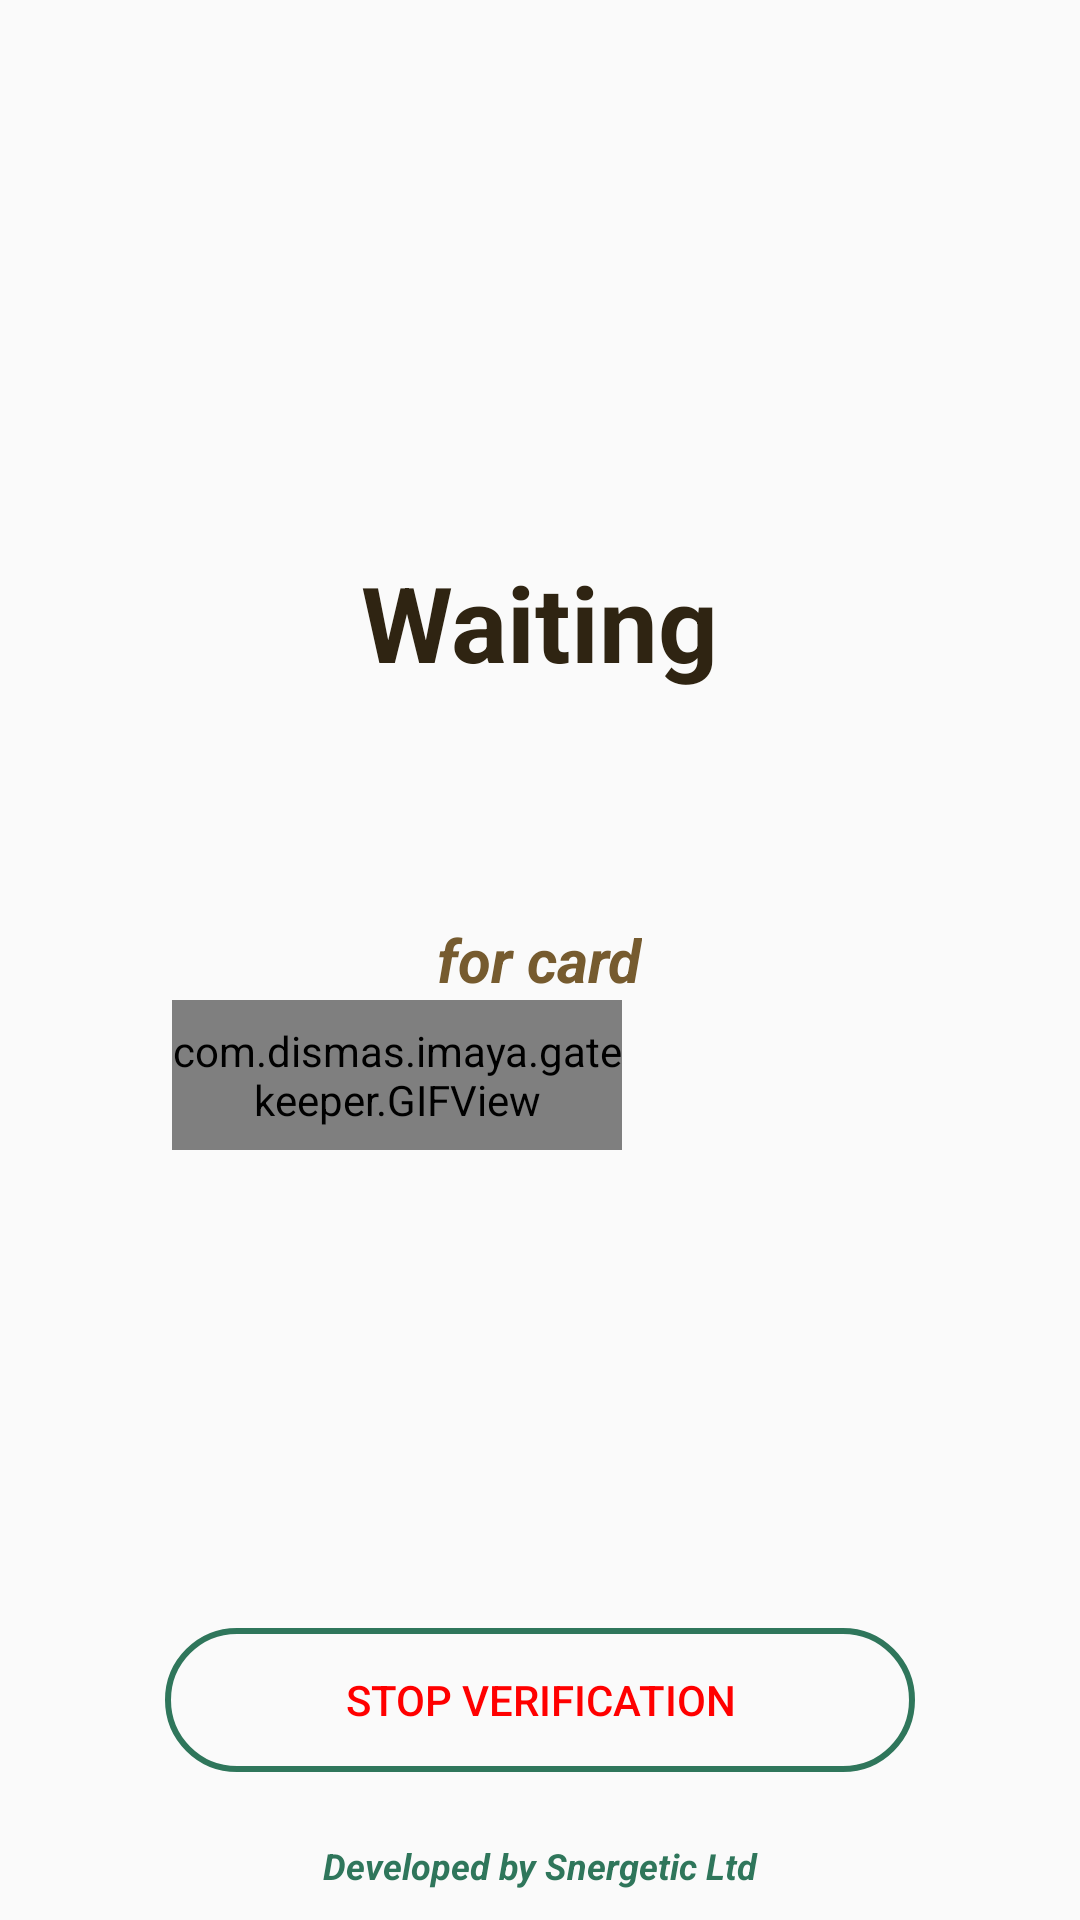

Here is an Android app screen rendered from its layout file. Give the layout XML and the strings, colors and styles it references.
<!-- AndroidManifest.xml: activity theme AppTheme.NoActionBar -->
<!-- res/layout/activity_verify.xml -->
<?xml version="1.0" encoding="utf-8"?>
<RelativeLayout xmlns:android="http://schemas.android.com/apk/res/android"
    xmlns:app="http://schemas.android.com/apk/res-auto"
    xmlns:tools="http://schemas.android.com/tools"
    xmlns:components="http://schemas.android.com/apk/res/com.dismas.imaya.gatekeeper"
    android:id="@+id/activity_results"
    android:layout_width="match_parent"
    android:layout_height="match_parent"
    android:paddingBottom="@dimen/activity_vertical_margin"
    android:paddingLeft="@dimen/activity_horizontal_margin"
    android:paddingRight="@dimen/activity_horizontal_margin"
    android:paddingTop="@dimen/activity_vertical_margin"
    tools:context="com.dismas.imaya.gatekeeper.VerifyActivity">


    <TextView
        android:text="@string/waiting"
        android:layout_width="wrap_content"
        android:layout_height="wrap_content"
        android:textColor="@color/colorPrimaryDark"
        android:textSize="35sp"
        android:id="@+id/textView"
        android:layout_alignParentTop="true"
        android:layout_centerHorizontal="true"
        android:layout_marginTop="184dp" />
    <TextView
        android:text="@string/for_card"
        android:layout_width="wrap_content"
        android:layout_height="wrap_content"
        android:layout_centerHorizontal="true"
        android:layout_centerVertical="true"
        android:textColor="@color/colorPrimary"
        android:textSize="20sp"
        android:id="@+id/textView2" />


    <TextView
        android:layout_width="match_parent"
        android:layout_height="wrap_content"
        android:layout_marginBottom="10dp"
        android:textSize="12dp"
        android:textColor="@color/colorAccent"
        android:gravity="center_horizontal"
        android:layout_alignParentBottom="true"
        android:text="@string/developed"
        android:id="@+id/textView3" />

    <RelativeLayout
        android:layout_width="wrap_content"
        android:layout_below="@+id/textView2"
        android:layout_centerHorizontal="true"
        android:layout_height="wrap_content">

        <com.dismas.imaya.gatekeeper.GIFView
            android:layout_width="150dp"
            android:layout_height="50dp"
            android:layout_marginRight="95dp"
            components:src="@drawable/ellipsis"
            android:id="@+id/imageView4"
            />

    </RelativeLayout>

    <Button
        android:text="Stop Verification"
        android:layout_width="250dp"
        android:layout_height="wrap_content"
        android:layout_above="@+id/textView3"
        android:layout_centerHorizontal="true"
        android:layout_marginBottom="23dp"
        android:textColor="@color/red"
        android:background="@drawable/spinner"
        android:id="@+id/cancel" />


</RelativeLayout>
<!-- resources referenced by this layout -->
<resources>
  <color name="colorAccent">#2f765b</color>
  <color name="colorPrimary">#765B2F</color>
  <color name="colorPrimaryDark">#2f2412</color>
  <color name="red">#ff0000</color>
  <!-- drawable ellipsis: gif bitmap (drawable, 141613 bytes) -->
  <!-- drawable spinner (drawable) -->
  <shape xmlns:android="http://schemas.android.com/apk/res/android"
      android:shape="rectangle">
      
          
          
          
          
      <corners
          android:bottomRightRadius="30dp"
          android:bottomLeftRadius="30dp"
          android:topLeftRadius="30dp"
          android:topRightRadius="30dp"/>
      <stroke
          android:width="2dp"
          android:color="@color/colorAccent" />
  </shape>
  <string name="developed"><b><i>Developed by Snergetic Ltd</i></b></string>
  <string name="for_card"><b><i>for card</i></b></string>
  <string name="waiting"><b>Waiting</b></string>
  <style name="AppTheme.NoActionBar" parent="Theme.AppCompat.DayNight.NoActionBar">
          
          <item name="colorPrimary">@color/colorPrimary</item>
          <item name="colorPrimaryDark">@color/colorPrimaryDark</item>
          <item name="colorAccent">@color/colorAccent</item>
      </style>
</resources>
